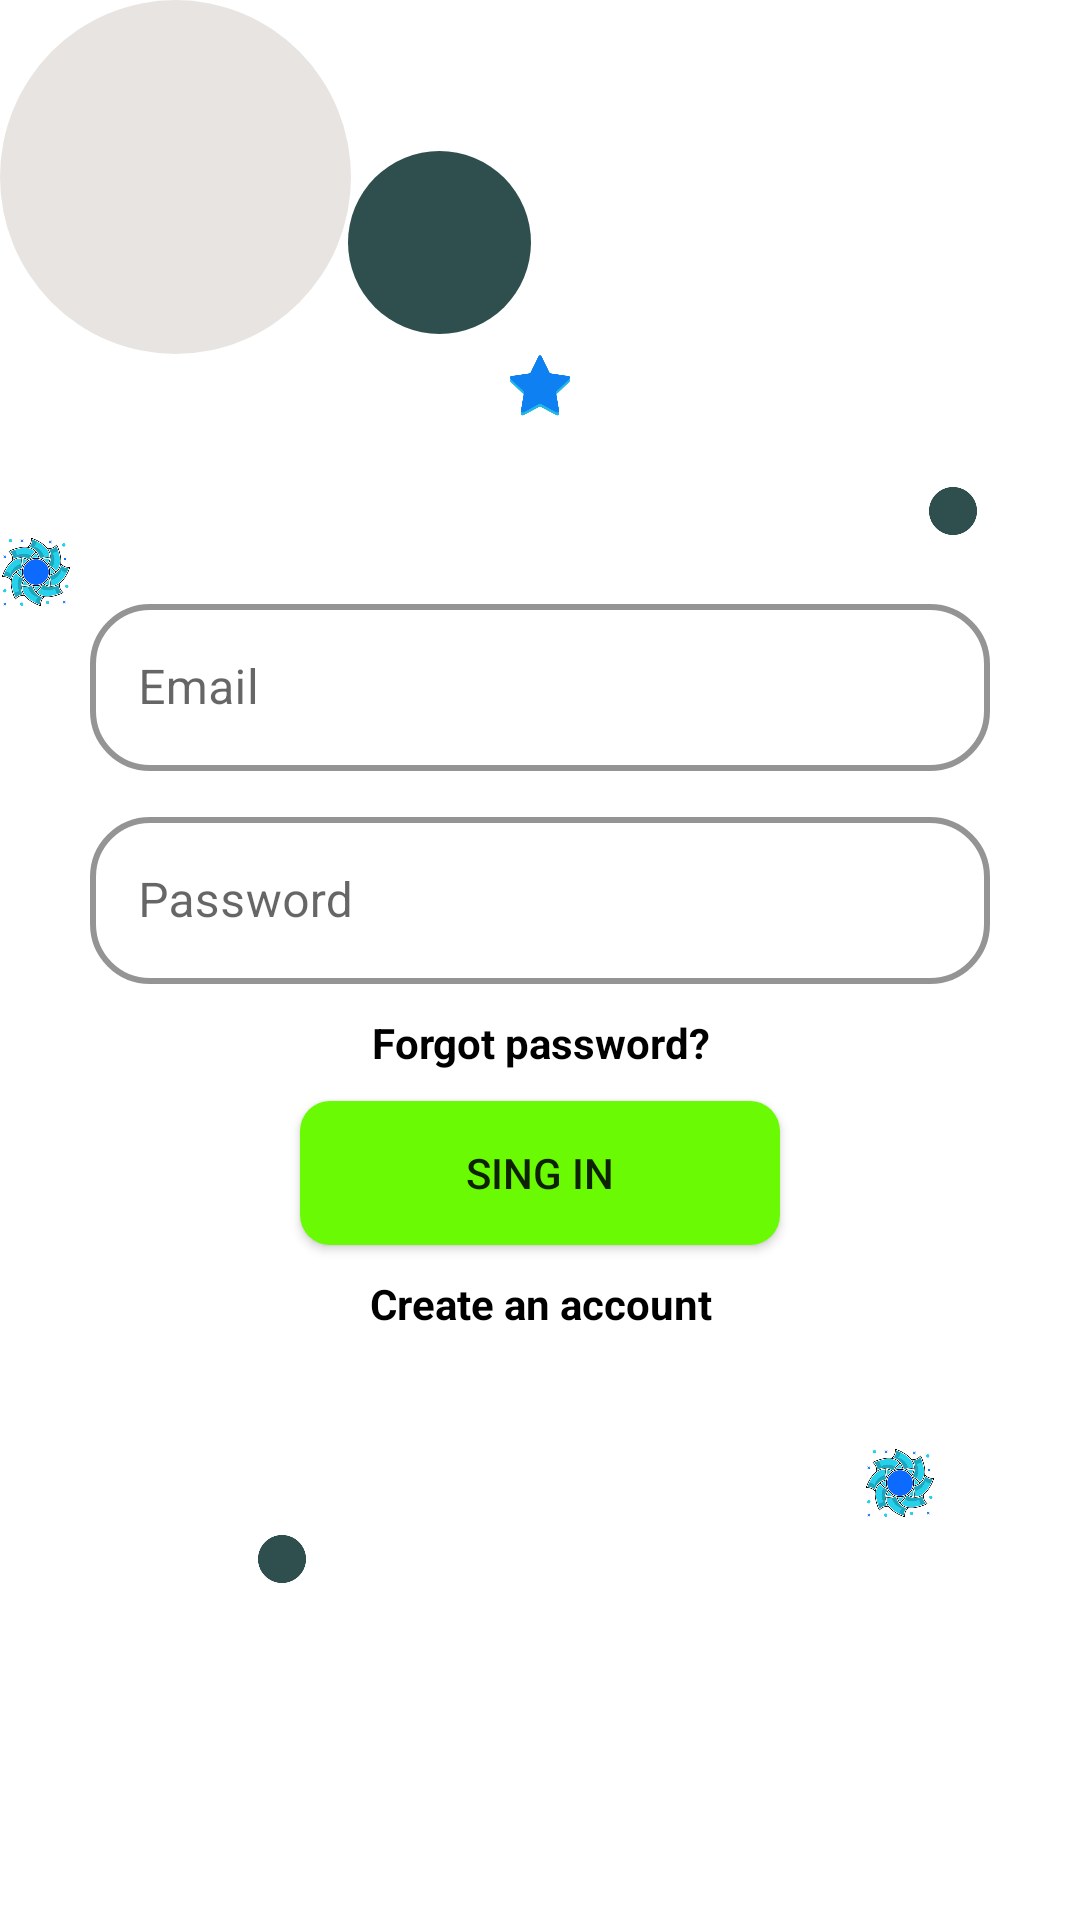

Reconstruct the res/layout file that produces this screen, plus the resources it refers to.
<!-- AndroidManifest.xml: application theme Theme.StoreUp -->
<!-- res/layout/activity_main.xml -->
<?xml version="1.0" encoding="utf-8"?>
<layout xmlns:android="http://schemas.android.com/apk/res/android"
    xmlns:app="http://schemas.android.com/apk/res-auto"
    xmlns:tools="http://schemas.android.com/tools">

    <data>
        <variable
            name="model"
            type="com.app.storeup.viewmodels.MainActivityViewModel" />
    </data>

    <androidx.constraintlayout.widget.ConstraintLayout
        android:layout_width="match_parent"
        android:layout_height="match_parent"
        tools:context=".MainActivity">


        <FrameLayout
            android:id="@+id/fragment_container"
            android:layout_width="match_parent"
            android:layout_height="match_parent"
            app:layout_constraintBottom_toBottomOf="parent"
            app:layout_constraintEnd_toEndOf="parent"
            app:layout_constraintStart_toStartOf="parent"
            app:layout_constraintTop_toTopOf="parent">
            <androidx.constraintlayout.widget.ConstraintLayout
                android:layout_width="match_parent"
                android:layout_height="match_parent"
                >

                <ImageView
                    android:id="@+id/cvLogin"
                    android:layout_width="117dp"
                    android:layout_height="118dp"
                    android:background="@drawable/circle_entero"
                    app:layout_constraintBottom_toBottomOf="parent"
                    app:layout_constraintEnd_toEndOf="parent"
                    app:layout_constraintHorizontal_bias="0.0"
                    app:layout_constraintStart_toStartOf="parent"
                    app:layout_constraintTop_toTopOf="parent"
                    app:layout_constraintVertical_bias="0.0" />

                <ImageView
                    android:id="@+id/imV2"
                    android:layout_width="75dp"
                    android:layout_height="61dp"
                    android:src="@drawable/circle"
                    app:layout_constraintBottom_toBottomOf="parent"
                    app:layout_constraintEnd_toEndOf="parent"
                    app:layout_constraintHorizontal_bias="0.382"
                    app:layout_constraintStart_toStartOf="parent"
                    app:layout_constraintTop_toTopOf="parent"
                    app:layout_constraintVertical_bias="0.087" />

                <ImageView
                    android:layout_width="match_parent"
                    android:layout_height="wrap_content"
                    android:src="@drawable/star"
                    app:layout_constraintBottom_toBottomOf="parent"
                    app:layout_constraintEnd_toEndOf="parent"
                    app:layout_constraintHorizontal_bias="0.0"
                    app:layout_constraintStart_toStartOf="parent"
                    app:layout_constraintTop_toTopOf="parent"
                    app:layout_constraintVertical_bias="0.19" />

                <ImageView
                    android:layout_width="wrap_content"
                    android:layout_height="wrap_content"
                    android:src="@drawable/flower"
                    app:layout_constraintBottom_toBottomOf="parent"
                    app:layout_constraintEnd_toEndOf="parent"
                    app:layout_constraintHorizontal_bias="0.0"
                    app:layout_constraintStart_toStartOf="parent"
                    app:layout_constraintTop_toTopOf="parent"
                    app:layout_constraintVertical_bias="0.29" />

                <ImageView
                    android:layout_width="wrap_content"
                    android:layout_height="wrap_content"
                    app:layout_constraintBottom_toBottomOf="parent"
                    app:layout_constraintEnd_toEndOf="parent"
                    app:layout_constraintHorizontal_bias="0.25"
                    android:src="@drawable/circle"
                    app:layout_constraintStart_toStartOf="parent"
                    app:layout_constraintTop_toTopOf="parent"
                    app:layout_constraintVertical_bias="0.82" />

                <ImageView
                    android:layout_width="wrap_content"
                    android:layout_height="wrap_content"
                    android:src="@drawable/circle"
                    app:layout_constraintBottom_toBottomOf="parent"
                    app:layout_constraintEnd_toEndOf="parent"
                    app:layout_constraintHorizontal_bias="0.9"
                    app:layout_constraintStart_toStartOf="parent"
                    app:layout_constraintTop_toTopOf="parent"
                    app:layout_constraintVertical_bias="0.26" />

                <ImageView
                    android:layout_width="wrap_content"
                    android:layout_height="wrap_content"
                    android:src="@drawable/flower"
                    app:layout_constraintBottom_toBottomOf="parent"
                    app:layout_constraintEnd_toEndOf="parent"
                    app:layout_constraintHorizontal_bias="0.857"
                    app:layout_constraintStart_toStartOf="parent"
                    app:layout_constraintTop_toTopOf="parent"
                    app:layout_constraintVertical_bias="0.783" />

                <LinearLayout
                    android:id="@+id/linerLogin"
                    android:layout_width="match_parent"
                    android:layout_height="wrap_content"
                    android:layout_gravity="center"
                    android:orientation="vertical"
                    app:layout_constraintBottom_toBottomOf="parent"
                    app:layout_constraintEnd_toEndOf="parent"
                    app:layout_constraintStart_toStartOf="parent"
                    app:layout_constraintTop_toTopOf="parent">

                    <com.google.android.material.textfield.TextInputLayout
                        android:id="@+id/edtMailTextLayoutSingIn"
                        style="@style/TextInputLayoutStyle"
                        android:layout_width="match_parent"
                        android:layout_height="wrap_content"
                        android:layout_marginStart="30dp"
                        android:layout_marginEnd="30dp"
                        android:hint="@string/edtMailSingIn"
                        app:layout_constraintBottom_toBottomOf="parent"
                        app:layout_constraintEnd_toEndOf="parent"
                        app:layout_constraintStart_toStartOf="parent"
                        app:layout_constraintTop_toTopOf="parent"
                        app:layout_constraintVertical_bias="0.38"
                        app:shapeAppearance="@style/Rounded">

                        <com.google.android.material.textfield.TextInputEditText
                            android:id="@+id/edtEmail"
                            android:layout_width="match_parent"
                            android:layout_height="wrap_content"
                            android:text="@{model.mailSingIn}" />
                    </com.google.android.material.textfield.TextInputLayout>

                    <com.google.android.material.textfield.TextInputLayout
                        android:id="@+id/edtPassTextLayoutSingIn"
                        style="@style/TextInputLayoutStyle"
                        android:layout_width="match_parent"
                        android:layout_height="wrap_content"
                        android:layout_marginStart="30dp"
                        android:layout_marginTop="10dp"
                        android:layout_marginEnd="30dp"
                        android:hint="@string/edtPasswordSingIn"
                        app:shapeAppearance="@style/Rounded">

                        <com.google.android.material.textfield.TextInputEditText
                            android:id="@+id/edtPassword"
                            android:layout_width="match_parent"
                            android:layout_height="wrap_content"
                            android:text="@{model.passSingIn}" />
                    </com.google.android.material.textfield.TextInputLayout>

                    <TextView
                        android:id="@+id/tvForgotPassword"
                        android:layout_width="match_parent"
                        android:layout_height="wrap_content"
                        android:layout_marginTop="10dp"
                        android:autoSizeMaxTextSize="30dp"
                        android:autoSizeMinTextSize="12dp"
                        android:autoSizeTextType="uniform"
                        android:text="@string/forgotPasswordSingIn"
                        android:textAlignment="center"
                        android:textColor="@color/black"
                        android:textStyle="bold"
                        app:layout_constraintVertical_bias="0.6"
                        tools:targetApi="o" />

                    <androidx.appcompat.widget.AppCompatButton
                        android:id="@+id/btnSingIn"
                        android:layout_width="match_parent"
                        android:layout_height="wrap_content"
                        android:layout_marginStart="100dp"
                        android:layout_marginTop="10dp"
                        android:background="@drawable/background_login2"
                        android:layout_marginEnd="100dp"
                        android:onClick="@{()->model.singIn()}"
                        android:text="@string/btnSingIn" />

                    <TextView
                        android:id="@+id/tvCreateAccount"
                        android:layout_width="match_parent"
                        android:layout_height="wrap_content"
                        android:layout_marginTop="10dp"
                        android:autoSizeMaxTextSize="30dp"
                        android:autoSizeMinTextSize="12dp"
                        android:autoSizeTextType="uniform"
                        android:text="@string/tvCreateAccountSingIn"
                        android:textAlignment="center"
                        android:textColor="@color/black"
                        android:textStyle="bold"
                        tools:targetApi="o" />
                </LinearLayout>
            </androidx.constraintlayout.widget.ConstraintLayout>
        </FrameLayout>

    </androidx.constraintlayout.widget.ConstraintLayout>
</layout>
<!-- resources referenced by this layout -->
<resources>
  <color name="black">#FF000000</color>
  <!-- drawable background_login2 (drawable) -->
  <?xml version="1.0" encoding="utf-8"?>
  <shape android:shape="rectangle" xmlns:android="http://schemas.android.com/apk/res/android">
  
      <solid
          android:color="#6AFA04"
          />
  
      <corners
          android:radius="10dp"/>
  </shape>
  <!-- drawable circle (drawable) -->
  <vector xmlns:android="http://schemas.android.com/apk/res/android"
      android:width="16dp"
      android:height="16dp"
      android:viewportWidth="16"
      android:viewportHeight="16">
    <path
        android:pathData="M8,8m-8,0a8,8 0,1 1,16 0a8,8 0,1 1,-16 0"
        android:fillColor="#2F4F4F"/>
  </vector>
  <!-- drawable circle_entero (drawable) -->
  <vector xmlns:android="http://schemas.android.com/apk/res/android"
      android:width="48dp"
      android:height="48dp"
      android:viewportWidth="48"
      android:viewportHeight="48">
    <path
        android:pathData="M24,24m-24,0a24,24 0,1 1,48 0a24,24 0,1 1,-48 0"
        android:fillColor="#E8E4E1"/>
  </vector>
  <string name="btnSingIn">Sing In</string>
  <string name="edtMailSingIn">Email</string>
  <string name="edtPasswordSingIn">Password</string>
  <string name="forgotPasswordSingIn">Forgot password?</string>
  <string name="tvCreateAccountSingIn">Create an account</string>
  <style name="Rounded" parent="ShapeAppearance.MaterialComponents.SmallComponent">
          <item name="cornerFamily">rounded</item>
          <item name="cornerSize">16dp</item>
      </style>
  <style name="TextInputLayoutStyle" parent="Widget.MaterialComponents.TextInputLayout.OutlinedBox">
          <item name="backgroundTint">#FFFFFF</item>
          <item name="boxStrokeColor">#000000</item> 
          <item name="boxStrokeErrorColor">#FF0000</item> 
          <item name="boxStrokeWidth">2dp</item> 
          <item name="boxBackgroundColor">#FFFFFF</item> 
          <item name="boxCornerRadiusTopStart">20dp</item>
          <item name="boxCornerRadiusTopEnd">20dp</item>
          <item name="boxCornerRadiusBottomEnd">20dp</item>
          <item name="boxCornerRadiusBottomStart">20dp</item>
          <item name="colorAccent">#0097A7</item> 
      </style>
  <style name="Theme.StoreUp" parent="Theme.MaterialComponents.Light.NoActionBar">
          
          <item name="colorPrimary">@color/purple_500</item>
          <item name="colorPrimaryVariant">@color/purple_700</item>
          <item name="colorOnPrimary">@color/white</item>
          
          <item name="colorSecondary">@color/teal_200</item>
          <item name="colorSecondaryVariant">@color/teal_700</item>
          <item name="colorOnSecondary">@color/black</item>
          
          
          <item name="android:statusBarColor">@color/white</item>
          
          <item name="android:navigationBarColor">@color/white</item>
          <item name="android:windowLightStatusBar" tools:targetApi="m">true</item>
          <item name="android:windowLightNavigationBar" tools:ignore="NewApi">true</item>
      </style>
  <color name="purple_500">#FF6200EE</color>
  <color name="purple_700">#FF3700B3</color>
  <color name="white">#FFFFFFFF</color>
  <color name="teal_200">#FF03DAC5</color>
  <color name="teal_700">#FF018786</color>
</resources>
